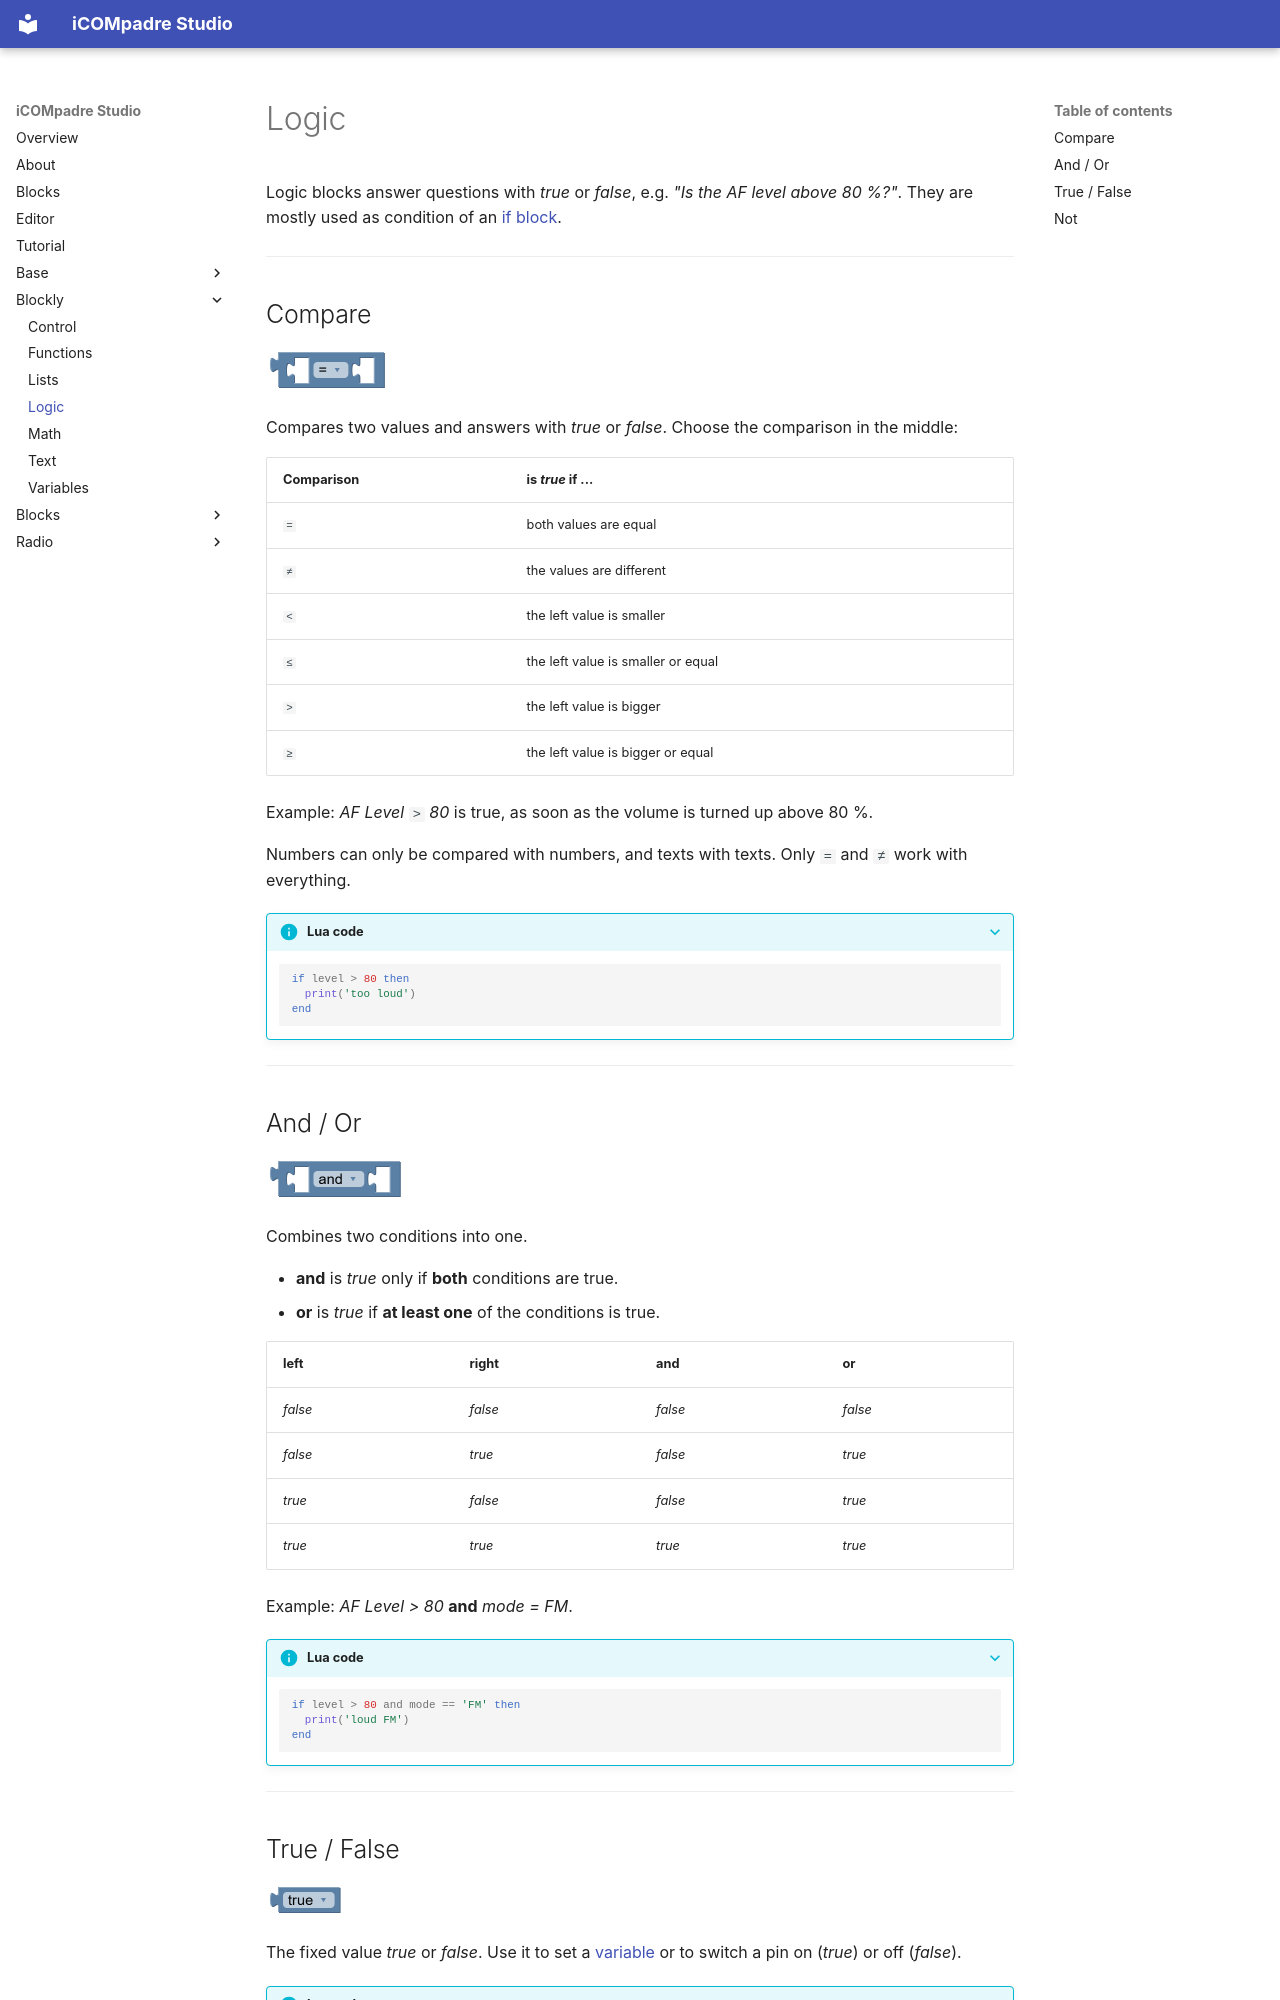

repository: bytebang/iCOMpadre-studio · page: blockly/logic.html · generator: mkdocs

# Logic

Logic blocks answer questions with *true* or *false*, e.g. *"Is the AF level above 80 %?"*.
They are mostly used as condition of an [if block](control.md#controls_if).

---

## Compare {#logic_compare}

![Compare block](../img/logic_compare.png){ width="123" }

Compares two values and answers with *true* or *false*. Choose the comparison in the middle:

| Comparison | is *true* if ...                            |
|------------|---------------------------------------------|
| `=`        | both values are equal                       |
| `≠`        | the values are different                    |
| `<`        | the left value is smaller                   |
| `≤`        | the left value is smaller or equal          |
| `>`        | the left value is bigger                    |
| `≥`        | the left value is bigger or equal           |

Example: *AF Level `>` 80* is true, as soon as the volume is turned up above 80 %.

Numbers can only be compared with numbers, and texts with texts. Only `=` and `≠` work with everything.

??? info "Lua code"
    ```lua
    if level > 80 then
      print('too loud')
    end
    ```

---

## And / Or {#logic_operation}

![And / Or block](../img/logic_operation.png){ width="139" }

Combines two conditions into one.

* **and** is *true* only if **both** conditions are true.
* **or** is *true* if **at least one** of the conditions is true.

| left    | right   | and     | or      |
|---------|---------|---------|---------|
| *false* | *false* | *false* | *false* |
| *false* | *true*  | *false* | *true*  |
| *true*  | *false* | *false* | *true*  |
| *true*  | *true*  | *true*  | *true*  |

Example: *AF Level > 80* **and** *mode = FM*.

??? info "Lua code"
    ```lua
    if level > 80 and mode == 'FM' then
      print('loud FM')
    end
    ```

---
